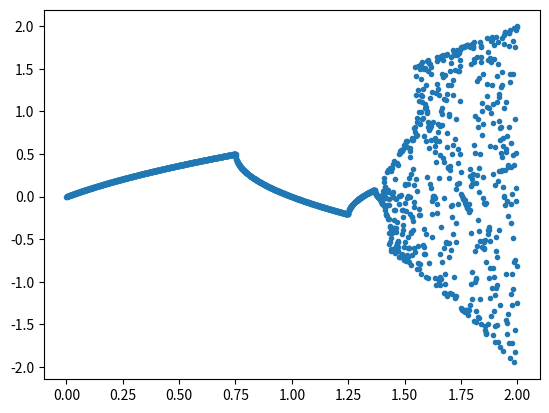

Generate this figure with matplotlib:
import matplotlib.pyplot as pp
import numpy as np

def logistic_map(x0, lambd):
    return lambd - x0*x0

def final_point(x0, N, lambd):
    for i in range(N):
        x0 = logistic_map(x0, lambd)
        #добавить возвращение трёх-пяти последний точек (для построения полной диаграммы)
    return x0

if __name__=='__main__':
    N = 1000
    x0 = 0
    lambd_0 = 0
    lambd_d = 0.001
    lambd_N = 2.5 + lambd_d

    map_x0 = []
    map_lambd = np.arange(lambd_0, lambd_N, lambd_d) #numpy array of all mabda stuff

    for i in np.arange(lambd_0, lambd_N, lambd_d):
        x0 = final_point(x0, N, lambd = i)
        map_x0.append(x0)
        #print(i, x0)
    #print(map_x0)
    pp.plot(map_lambd, map_x0, '.')
    pp.show()